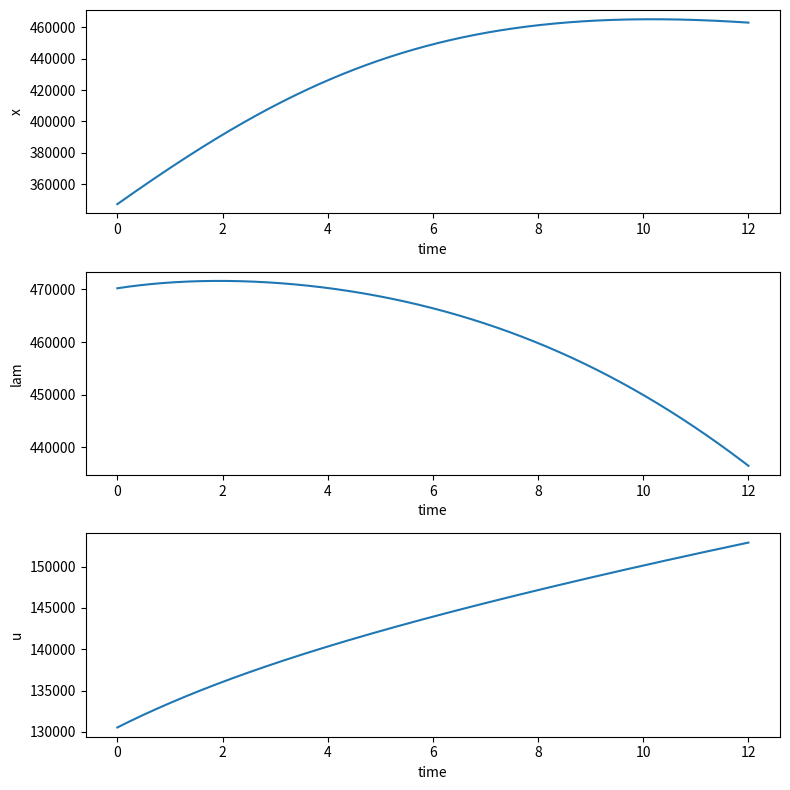

Generate this figure with matplotlib:
#!/usr/bin/python

import numpy as np
import matplotlib.pyplot as plt
from scipy.integrate import odeint


def FKutta(t, x, u, f, x0, params):
	h=t[1]-t[0];
	x[0]=x0
	for i in range(0, len(t)-1):
		ti=t[i];
		xi=x[i];
		ui=u[i];
		ui1=u[i+1];
		K1=f(ti, xi, ui, params)
		K2=f(ti+h/2.0, xi+h*K1/2.0, 0.5*(ui+ui1), params)
		K3=f(ti+h/2.0, xi+h*K2/2.0, 0.5*(ui+ui1), params)
		K4=f(ti+h, xi+h*K3, ui1, params)
		x[i+1]=xi+(h/6.0)*(K1+2.0*K2+2.0*K3+K4)
	return [x, u];
	

def BKutta(t, lam, x, u, f, lamT, params):
	h=t[1]-t[0];
	lam[len(t)-1]=lamT;
	for i in range(len(t)-1, 0,-1):
		ti=t[i];
		xi=x[i];
		ui=u[i];
		lami=lam[i]
		xi1=x[i-1]
		ui1=u[i-1];
		K1=f(ti, lami, xi, ui, params)
		K2=f(ti-0.5*h, lami-0.5*h*K1, 0.5*(xi+xi1), 0.5*(ui+ui1), params)
		K3=f(ti-0.5*h, lami-0.5*h*K2, 0.5*(xi+xi1), 0.5*(ui+ui1), params)
		K4=f(ti-h, lami-h*K3, xi1, ui1, params)
		lam[i-1]=lami-(h/6.0)*(K1+2.0*K2+2.0*K3+K4)
	return [x, -lam/alpha, lam];
	


def fun(t, x, u, params):
	r, M, alpha= params;
	return r*x*(1.0-x/M)-(r*M/4.0)+u;

def lun(t, lam, x, u, params):
	r, M, alpha= params;
	return (-x+M/2.0-lam*r+2.0*lam*r*x/M);


r=0.8; M=780500.0; alpha=45.00;
params=[r, M, alpha]

tStop=12.0;
tInc=1./1200.;
t= np.arange(0.0, tStop, tInc)
x0=0.445*M;
lamT=M/2.0;

u=(r*M/4.0)*np.ones(len(t));
x=np.ones(len(t));
lam=np.ones(len(t));

for k in range(0, 150):
	uold=u;
	[x, u] = FKutta(t, x, uold, fun, x0, params);
	lamT=0.5*tStop*(x[len(t)-1]-M*0.5)
	#lamT=0.0;
	[x, u, lam]=BKutta(t, lam, x, uold, lun, lamT, params);	
	u=0.5*u+0.5*uold;
	#print(tInc*sum(r*M/4-u))

#Constructing Optimal

[x, u] = FKutta(t, x, uold, fun, x0, params);



fig = plt.figure(1, figsize=(8,8))

# Plot theta as a function of time
ax1 = fig.add_subplot(311)
ax1.plot(t, x)
ax1.set_xlabel('time')
ax1.set_ylabel('x')

# Plot omega as a function of time
ax2 = fig.add_subplot(312)
ax2.plot(t,lam);
ax2.set_xlabel('time')
ax2.set_ylabel('lam')

# Plot omega vs theta
ax3 = fig.add_subplot(313)
ax3.plot(t, r*M/4.0-u)
ax3.set_xlabel('time')
ax3.set_ylabel('u')

plt.tight_layout()
plt.show()
